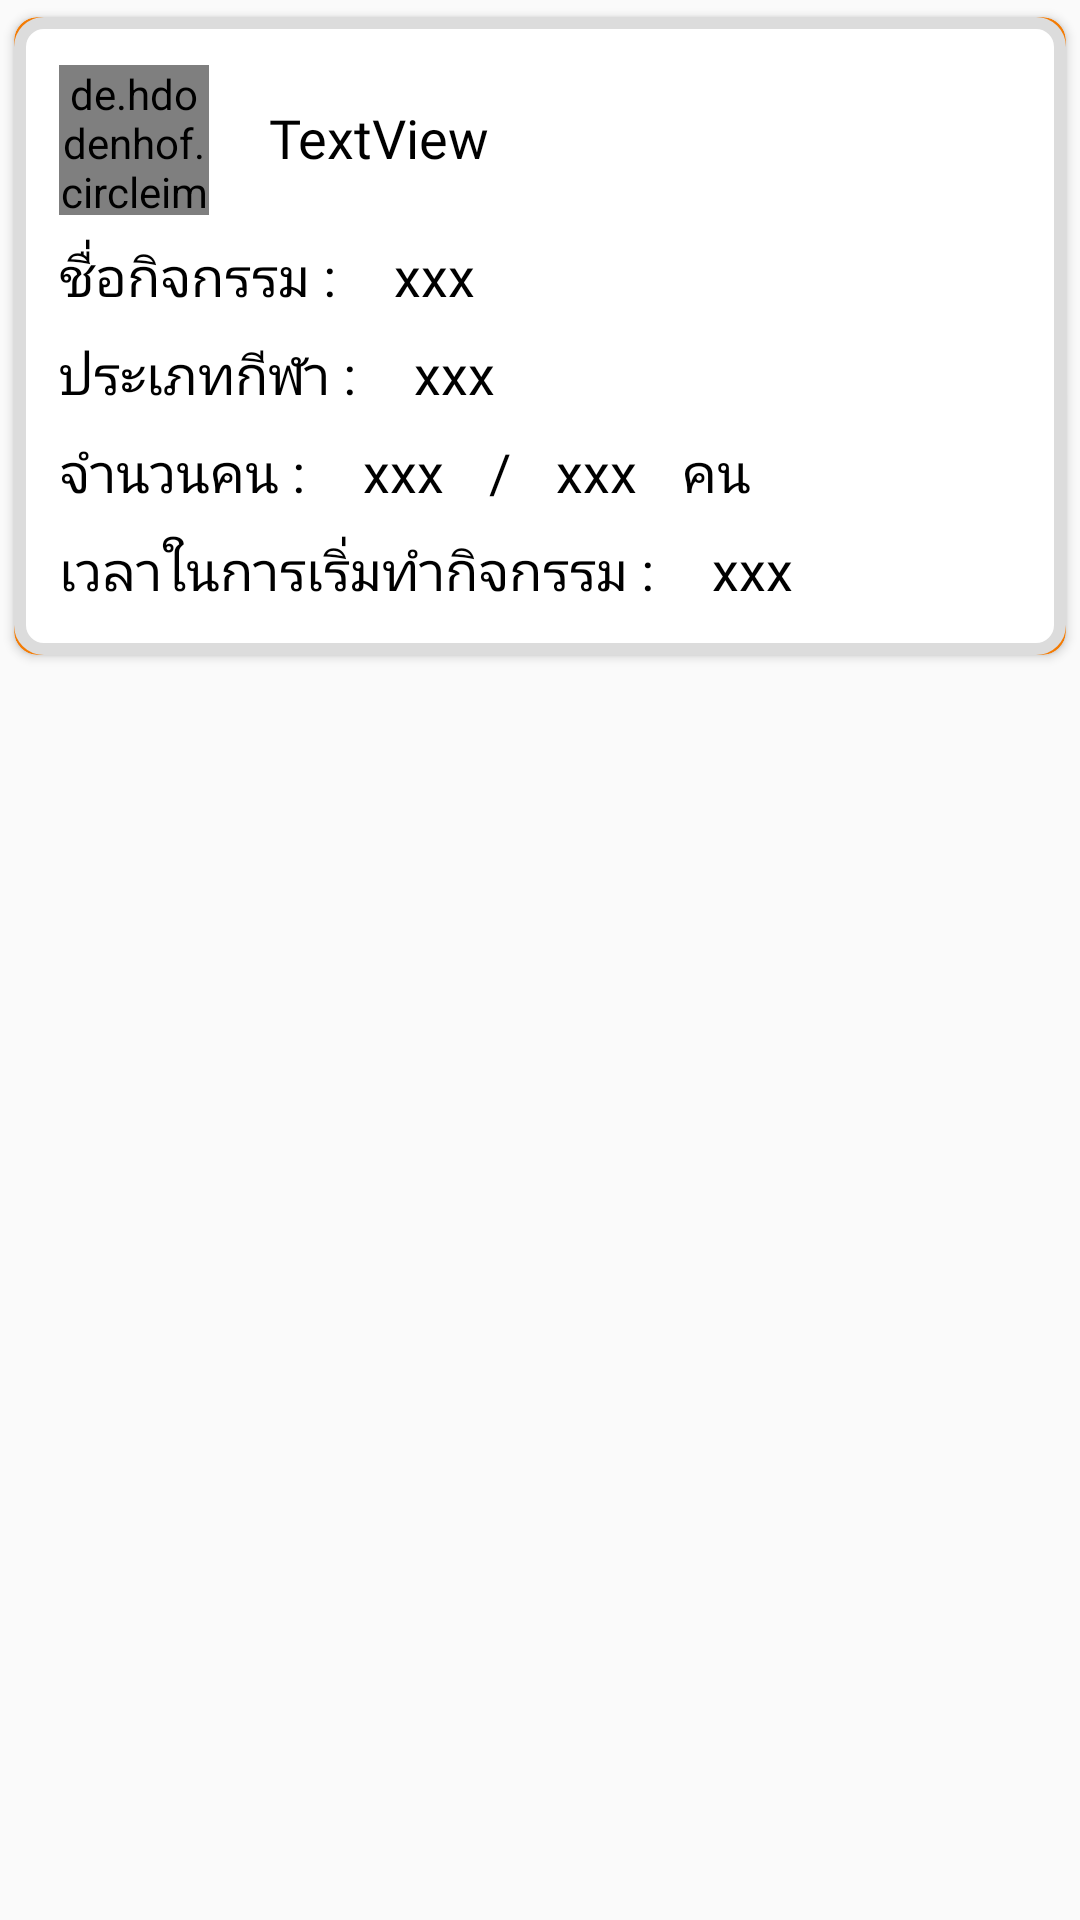

Write the Android layout XML for this screen, with the resource values it uses.
<!-- AndroidManifest.xml: application theme AppTheme -->
<!-- res/layout/layout_activity_item.xml -->
<?xml version="1.0" encoding="utf-8"?>
<androidx.constraintlayout.widget.ConstraintLayout xmlns:android="http://schemas.android.com/apk/res/android"
    xmlns:app="http://schemas.android.com/apk/res-auto"
    xmlns:tools="http://schemas.android.com/tools"
    android:layout_width="match_parent"
    android:layout_height="wrap_content">

    <androidx.cardview.widget.CardView
        android:layout_width="match_parent"
        android:layout_height="wrap_content"
        app:cardBackgroundColor="@color/colorbackgroundCardView"
        app:cardCornerRadius="8dp"
        app:cardElevation="2dp"
        app:cardPreventCornerOverlap="true"
        app:cardUseCompatPadding="true"
        app:layout_constraintEnd_toEndOf="parent"
        app:layout_constraintStart_toStartOf="parent"
        app:layout_constraintTop_toTopOf="parent">

        <androidx.constraintlayout.widget.ConstraintLayout
            android:layout_width="match_parent"
            android:layout_height="match_parent"
            android:background="@drawable/cardbackground"
            tools:layout_editor_absoluteX="11dp"
            tools:layout_editor_absoluteY="14dp">

            <de.hdodenhof.circleimageview.CircleImageView
                android:id="@+id/img_item_userActivity"
                android:layout_width="50dp"
                android:layout_height="50dp"
                android:layout_marginLeft="15dp"
                android:layout_marginTop="16dp"
                android:background="@drawable/img_layout"
                app:layout_constraintStart_toStartOf="parent"
                app:layout_constraintTop_toTopOf="parent"
                app:srcCompat="@drawable/userimg" />


            <TextView
                android:id="@+id/tv_username_AC"
                android:layout_width="wrap_content"
                android:layout_height="wrap_content"
                android:layout_marginStart="20dp"
                android:layout_marginTop="28dp"
                android:fontFamily="@font/kanit"
                android:text="TextView"
                android:textColor="#000000"
                android:textSize="18sp"
                app:layout_constraintStart_toEndOf="@+id/img_item_userActivity"
                app:layout_constraintTop_toTopOf="parent" />

            <LinearLayout
                android:id="@+id/linearLayout4"
                android:layout_width="match_parent"
                android:layout_height="wrap_content"
                android:layout_marginTop="8dp"
                android:orientation="horizontal"
                app:layout_constraintEnd_toEndOf="parent"
                app:layout_constraintStart_toStartOf="parent"
                app:layout_constraintTop_toBottomOf="@+id/img_item_userActivity">

                <TextView
                    android:id="@+id/textView5"
                    android:layout_width="wrap_content"
                    android:layout_height="wrap_content"
                    android:layout_marginLeft="15dp"
                    android:layout_weight="0"
                    android:fontFamily="@font/kanit"
                    android:text="ชื่อกิจกรรม : "
                    android:textColor="#000000"
                    android:textSize="18sp" />

                <TextView
                    android:id="@+id/tv_nameAC_item"
                    android:layout_width="wrap_content"
                    android:layout_height="wrap_content"
                    android:layout_marginLeft="15dp"
                    android:layout_weight="0"
                    android:fontFamily="@font/kanit"
                    android:text="xxx"
                    android:textColor="#000000"
                    android:textSize="18sp" />
            </LinearLayout>

            <LinearLayout
                android:id="@+id/linearLayout9"
                android:layout_width="match_parent"
                android:layout_height="wrap_content"
                android:layout_marginTop="8dp"
                android:orientation="horizontal"
                app:layout_constraintEnd_toEndOf="parent"
                app:layout_constraintStart_toStartOf="parent"
                app:layout_constraintTop_toBottomOf="@+id/linearLayout4">

                <TextView
                    android:id="@+id/tv7"
                    android:layout_width="wrap_content"
                    android:layout_height="wrap_content"
                    android:layout_marginLeft="15dp"
                    android:layout_weight="0"
                    android:fontFamily="@font/kanit"
                    android:text="ประเภทกีฬา : "
                    android:textColor="#000000"
                    android:textSize="18sp" />

                <TextView
                    android:id="@+id/tv_type_item"
                    android:layout_width="wrap_content"
                    android:layout_height="wrap_content"
                    android:layout_marginLeft="15dp"
                    android:layout_weight="0"
                    android:fontFamily="@font/kanit"
                    android:text="xxx"
                    android:textColor="#000000"
                    android:textSize="18sp" />


            </LinearLayout>

            <LinearLayout
                android:id="@+id/linearLayout5"
                android:layout_width="match_parent"
                android:layout_height="wrap_content"
                android:layout_marginTop="8dp"
                android:orientation="horizontal"
                android:textColor="#000000"
                app:layout_constraintEnd_toEndOf="parent"
                app:layout_constraintHorizontal_bias="0.0"
                app:layout_constraintStart_toStartOf="parent"
                app:layout_constraintTop_toBottomOf="@+id/linearLayout9">

                <TextView
                    android:id="@+id/tv1"
                    android:layout_width="wrap_content"
                    android:layout_height="wrap_content"
                    android:layout_marginLeft="15dp"
                    android:layout_weight="0"
                    android:fontFamily="@font/kanit"
                    android:text="จำนวนคน : "
                    android:textColor="#000000"
                    android:textSize="18sp" />

                <TextView
                    android:id="@+id/tv_numberjoinAC_item"
                    android:layout_width="wrap_content"
                    android:layout_height="wrap_content"
                    android:layout_marginLeft="15dp"
                    android:layout_weight="0"
                    android:fontFamily="@font/kanit"
                    android:text="xxx"
                    android:textColor="#000000"
                    android:textSize="18sp" />

                <TextView
                    android:id="@+id/tv2"
                    android:layout_width="wrap_content"
                    android:layout_height="wrap_content"
                    android:layout_marginLeft="15dp"
                    android:layout_weight="0"
                    android:fontFamily="@font/kanit"
                    android:text="/"
                    android:textColor="#000000"
                    android:textSize="18sp" />

                <TextView
                    android:id="@+id/tv_numberAC_item"
                    android:layout_width="wrap_content"
                    android:layout_height="wrap_content"
                    android:layout_marginLeft="15dp"
                    android:layout_weight="0"
                    android:fontFamily="@font/kanit"
                    android:text="xxx"
                    android:textColor="#000000"
                    android:textSize="18sp" />

                <TextView
                    android:id="@+id/tv9"
                    android:layout_width="wrap_content"
                    android:layout_height="wrap_content"
                    android:layout_marginLeft="15dp"
                    android:layout_weight="0"
                    android:fontFamily="@font/kanit"
                    android:text="คน"
                    android:textColor="#000000"
                    android:textSize="18sp" />

            </LinearLayout>

            <LinearLayout
                android:id="@+id/linearLayout7"
                android:layout_width="match_parent"
                android:layout_height="wrap_content"
                android:layout_marginTop="8dp"
                android:layout_marginBottom="16dp"
                android:orientation="horizontal"
                app:layout_constraintBottom_toBottomOf="parent"
                app:layout_constraintEnd_toEndOf="parent"
                app:layout_constraintStart_toStartOf="parent"
                app:layout_constraintTop_toBottomOf="@+id/linearLayout5">

                <TextView
                    android:id="@+id/tv5"
                    android:layout_width="wrap_content"
                    android:layout_height="wrap_content"
                    android:layout_marginLeft="15dp"
                    android:layout_weight="0"
                    android:fontFamily="@font/kanit"
                    android:text="เวลาในการเริ่มทำกิจกรรม : "
                    android:textColor="#000000"
                    android:textSize="18sp" />

                <TextView
                    android:id="@+id/tv_timeAC_item"
                    android:layout_width="wrap_content"
                    android:layout_height="wrap_content"
                    android:layout_marginLeft="15dp"
                    android:layout_weight="0"
                    android:fontFamily="@font/kanit"
                    android:text="xxx"
                    android:textColor="#000000"
                    android:textSize="18sp" />
            </LinearLayout>


        </androidx.constraintlayout.widget.ConstraintLayout>
    </androidx.cardview.widget.CardView>

</androidx.constraintlayout.widget.ConstraintLayout>
<!-- resources referenced by this layout -->
<resources>
  <color name="colorbackgroundCardView">#F37B04</color>
  <!-- drawable cardbackground (drawable) -->
  <?xml version="1.0" encoding="utf-8"?>
  <shape xmlns:android="http://schemas.android.com/apk/res/android"
      android:shape="rectangle">
      <solid
          android:color="#FFFFFF"
          />
      <stroke
          android:width="4dp"
          android:color="#DCDCDC"
          />
      <corners android:radius="8dp"/>
  </shape>
  <!-- drawable img_layout (drawable) -->
  <?xml version="1.0" encoding="utf-8"?>
  <shape xmlns:android="http://schemas.android.com/apk/res/android"
      android:shape="oval">
      <stroke
          android:width="4dp"/>
  </shape>
  <style name="AppTheme" parent="Theme.AppCompat.Light.NoActionBar">
          
          <item name="colorPrimary">@color/colorPrimary</item>
          <item name="colorPrimaryDark">#000000</item>
          <item name="colorAccent">@color/colorAccent</item>
      </style>
  <color name="colorPrimary">#F37B04</color>
  <color name="colorAccent">#F37B04</color>
</resources>
